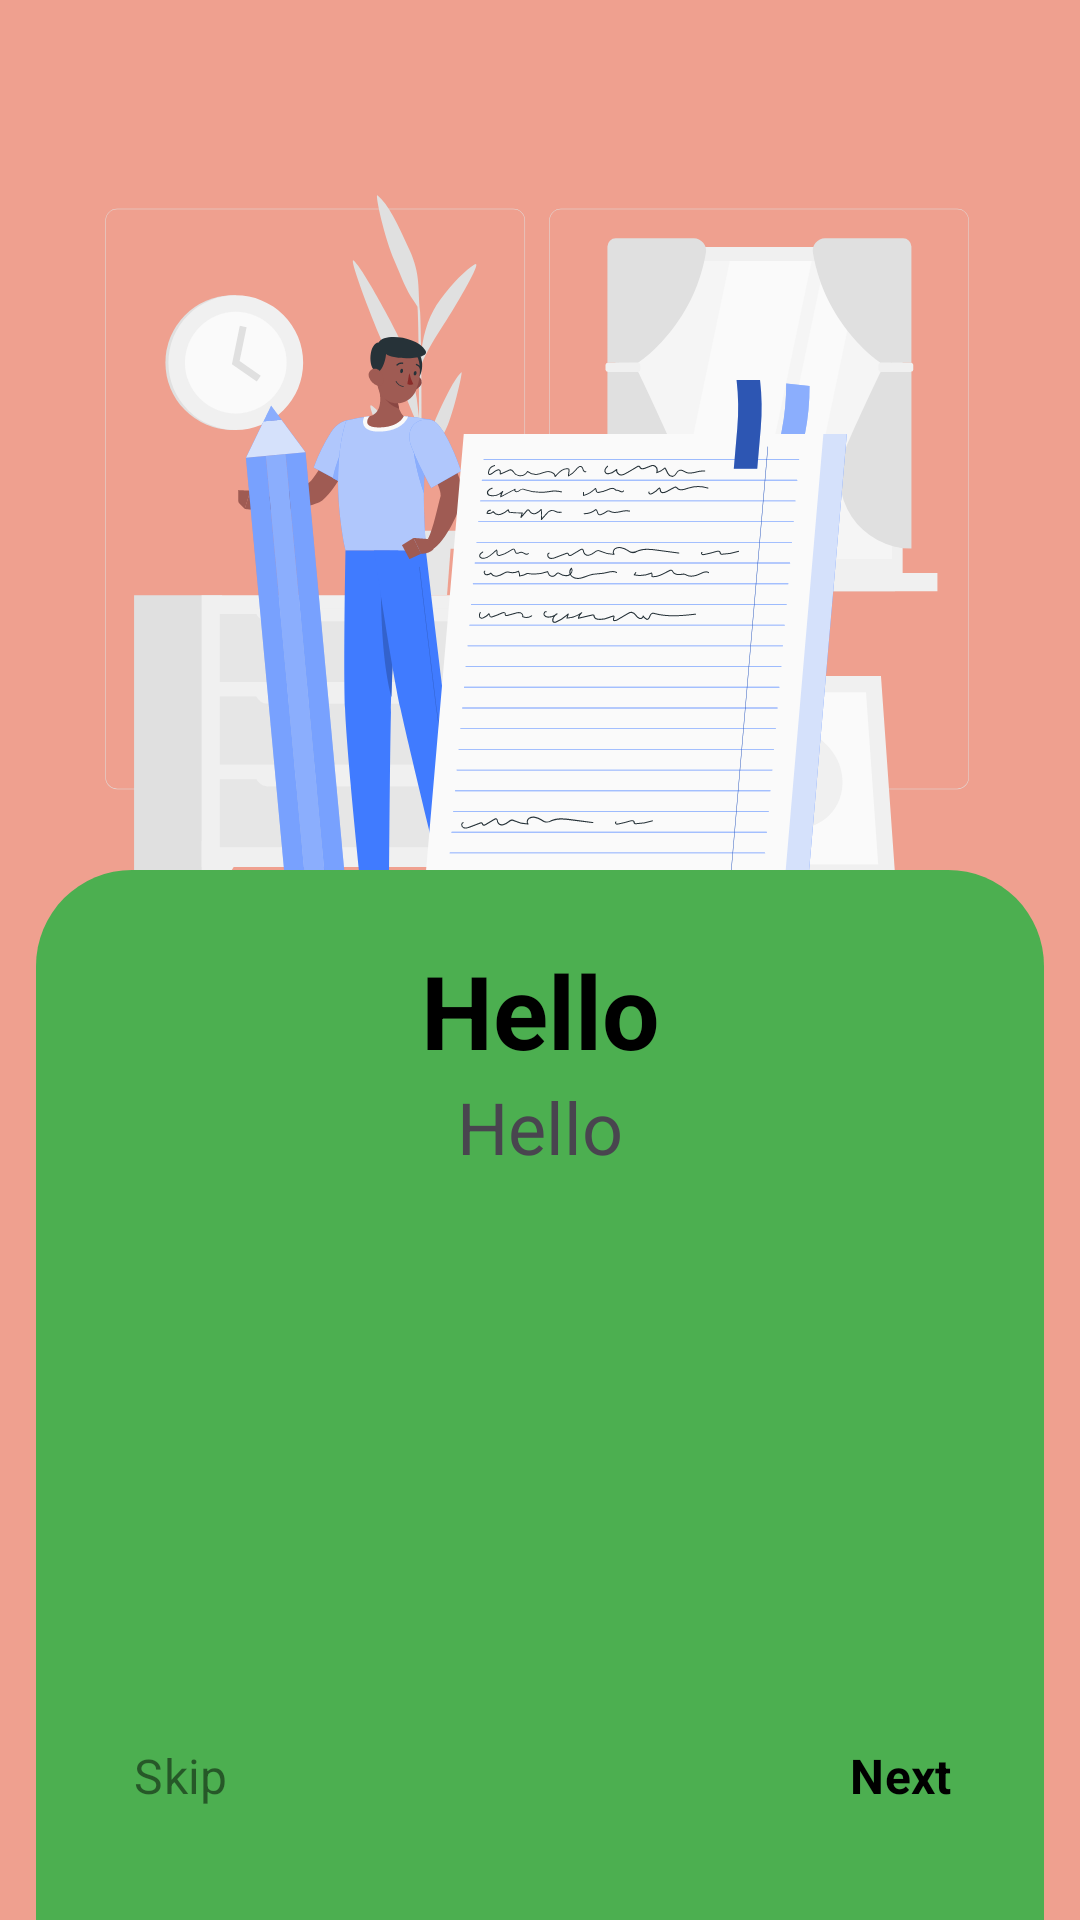

Write the Android layout XML for this screen, with the resource values it uses.
<!-- AndroidManifest.xml: application theme Theme.Firm -->
<!-- res/layout/fragment_second_screen.xml -->
<?xml version="1.0" encoding="utf-8"?>
<LinearLayout xmlns:android="http://schemas.android.com/apk/res/android"
    xmlns:tools="http://schemas.android.com/tools"
    android:layout_width="match_parent"
    android:layout_height="match_parent"
    android:background="@color/dark_pink"
    tools:context=".ui.introView.screens.SecondScreen">

    <include
        android:id="@+id/content"
        layout="@layout/module_sctmp" />
</LinearLayout>
<!-- res/layout/module_sctmp.xml (included above) -->
<?xml version="1.0" encoding="utf-8"?>
<androidx.constraintlayout.widget.ConstraintLayout xmlns:android="http://schemas.android.com/apk/res/android"
    xmlns:app="http://schemas.android.com/apk/res-auto"
    xmlns:tools="http://schemas.android.com/tools"
    android:layout_width="match_parent"
    android:layout_height="match_parent">

    <ImageView
        android:id="@+id/image"
        android:layout_width="match_parent"
        android:layout_height="342dp"
        android:layout_margin="32dp"
        android:scaleType="centerCrop"
        android:src="@drawable/ic_home"
        app:layout_constraintTop_toTopOf="parent"
        tools:layout_editor_absoluteX="32dp" />

    <FrameLayout
        android:layout_width="match_parent"
        android:layout_height="350dp"
        android:layout_marginStart="12dp"
        android:layout_marginEnd="12dp"
        android:background="@drawable/contentshape"
        android:orientation="vertical"
        app:layout_constraintBottom_toBottomOf="parent"
        app:layout_constraintEnd_toEndOf="parent"
        app:layout_constraintStart_toStartOf="parent">

        <LinearLayout
            android:layout_width="match_parent"
            android:layout_height="wrap_content"
            android:layout_margin="12dp"
            android:orientation="vertical"
            android:padding="12dp">

            <TextView
                android:id="@+id/title"
                android:layout_width="match_parent"
                android:layout_height="wrap_content"
                android:gravity="center"
                android:text="Hello"
                android:textColor="@color/black"
                android:textSize="34sp"
                android:textStyle="bold" />

            <TextView
                android:id="@+id/desc"
                android:layout_width="match_parent"
                android:layout_height="wrap_content"
                android:gravity="center"
                android:text="Hello"
                android:textSize="24sp" />

        </LinearLayout>


        <FrameLayout
            android:layout_width="match_parent"
            android:layout_height="wrap_content"
            android:layout_gravity="bottom"
            tools:ignore="UselessParent">

            <Button
                android:id="@+id/action_btn"
                style="@style/Widget.Material3.Button.TextButton"
                android:layout_width="wrap_content"
                android:layout_height="wrap_content"
                android:layout_gravity="bottom|end"
                android:layout_marginEnd="4dp"
                android:layout_marginBottom="24dp"
                android:text="Next"
                android:textColor="@color/black"
                android:textSize="16sp"
                android:textStyle="bold" />

            <Button
                android:id="@+id/skip_btn"
                style="@style/Widget.Material3.Button.TextButton"
                android:layout_width="wrap_content"
                android:layout_height="wrap_content"
                android:layout_gravity="bottom|start"
                android:layout_marginStart="4dp"
                android:layout_marginBottom="24dp"
                android:text="Skip"
                android:textColor="@color/gray_ang"
                android:textSize="16sp" />
        </FrameLayout>
    </FrameLayout>

</androidx.constraintlayout.widget.ConstraintLayout>
<!-- resources referenced by this layout -->
<resources>
  <color name="black">#FF000000</color>
  <color name="dark_pink">#EFA08F</color>
  <color name="gray_ang">#7F000000</color>
  <!-- drawable contentshape (drawable) -->
  <?xml version="1.0" encoding="utf-8"?>
  <shape xmlns:android="http://schemas.android.com/apk/res/android">
  
      <solid android:color="@color/green" />
      <corners
          android:topLeftRadius="32dp"
          android:topRightRadius="32dp" />
  </shape>
  <!-- drawable ic_home: vector/xml drawable (drawable, 53132 chars, omitted) -->
  <style name="Theme.Firm" parent="Base.Theme.Firm" />
  <color name="green">#4CAF50</color>
  <style name="Base.Theme.Firm" parent="Theme.Material3.DayNight.NoActionBar">
  
          <item name="fontFamily">@font/engfont</item>
          <item name="android:windowTranslucentStatus">false</item>
          <item name="android:statusBarColor">@android:color/transparent</item>
          <item name="android:windowLightStatusBar">true</item>
          <item name="android:navigationBarColor">@color/green</item>
  
      </style>
</resources>
